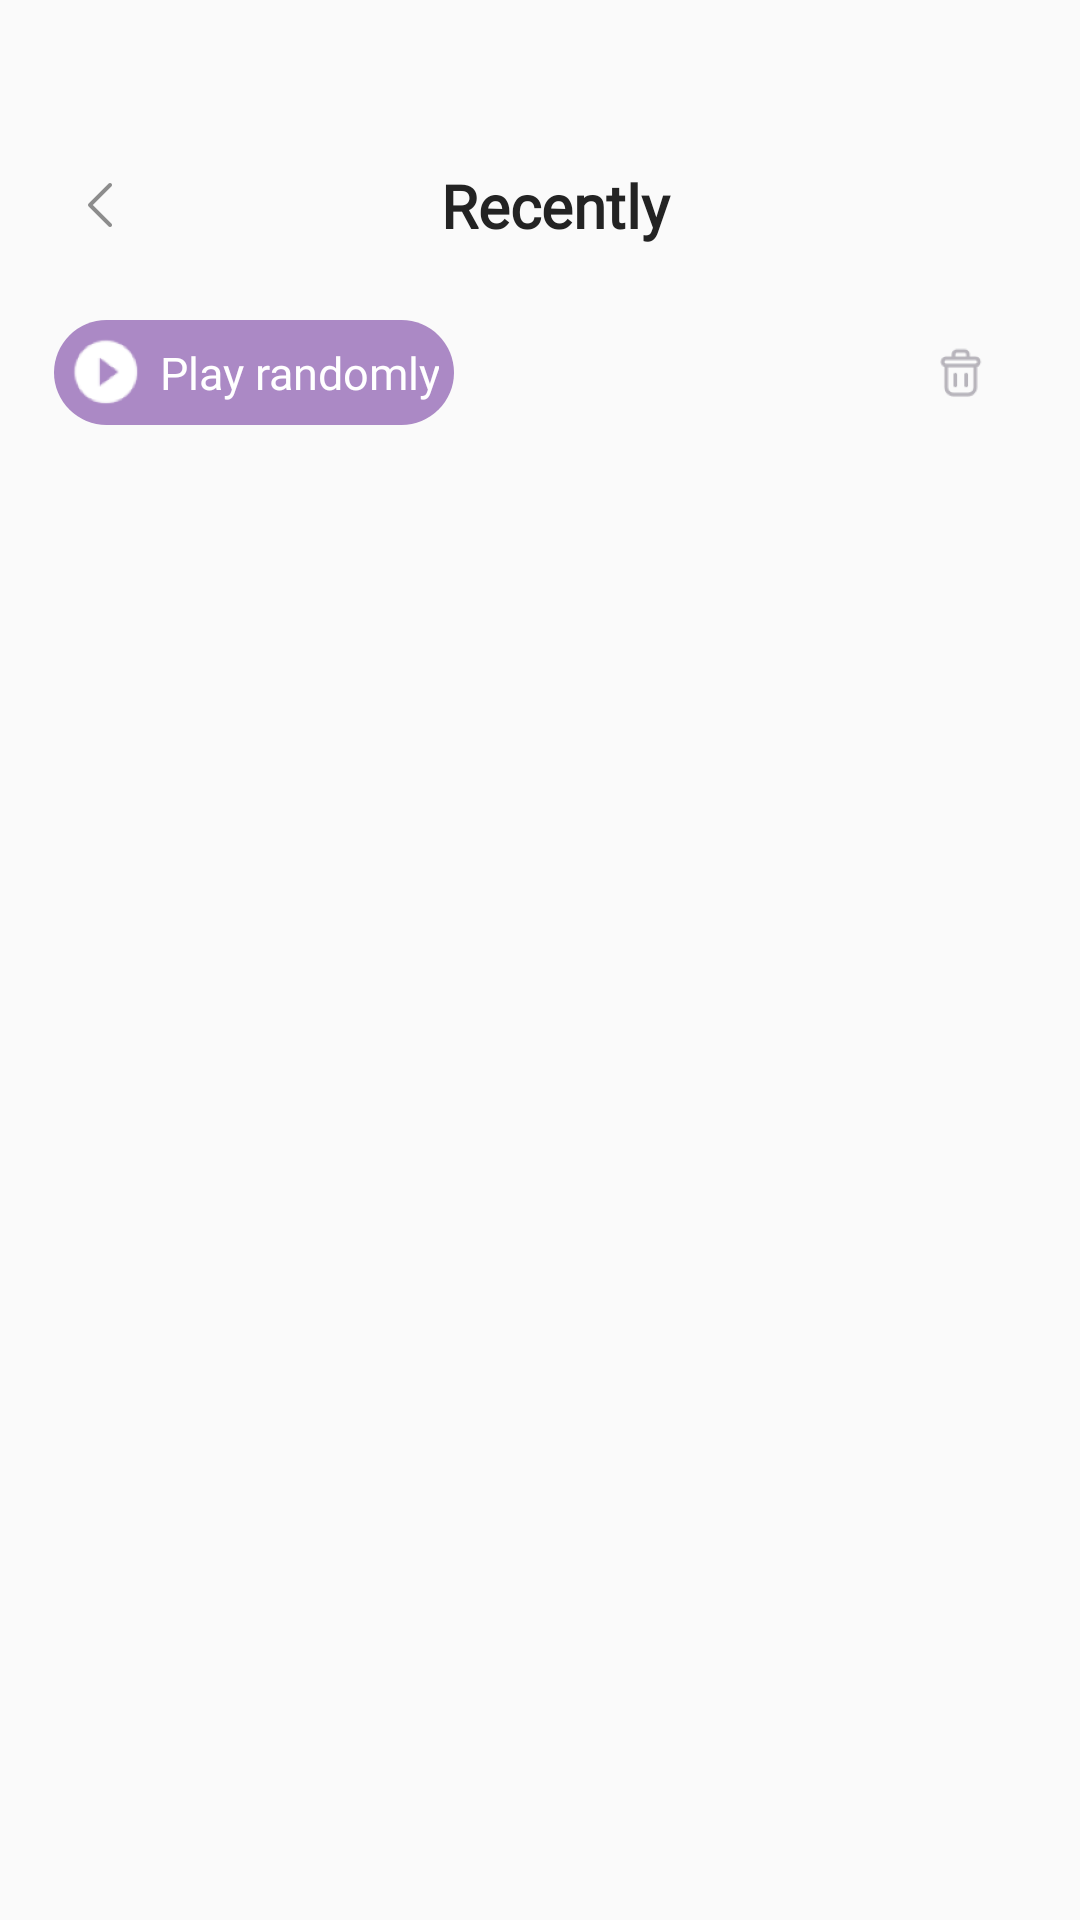

The Android layout XML behind this screen, and the referenced resources:
<!-- AndroidManifest.xml: application theme Theme.AppMusic -->
<!-- res/layout/fragment_recently.xml -->
<?xml version="1.0" encoding="utf-8"?>
<layout xmlns:android="http://schemas.android.com/apk/res/android"
    xmlns:app="http://schemas.android.com/apk/res-auto"
    xmlns:tools="http://schemas.android.com/tools">

    <data>

    </data>

    <androidx.constraintlayout.widget.ConstraintLayout
        android:layout_width="match_parent"
        android:layout_height="match_parent"
        android:orientation="vertical">

        <TextView
            android:id="@+id/tv_title"
            android:gravity="center"
            android:textStyle="bold"
            android:fontFamily="@font/medium"
            android:layout_width="0dp"
            android:layout_height="wrap_content"
            android:paddingVertical="@dimen/dimen_15dp"
            android:text="@string/recently"
            android:textColor="#232323"
            android:textSize="@dimen/dimen_20sp"
            app:layout_constraintBottom_toBottomOf="@id/im_back"
            app:layout_constraintLeft_toLeftOf="@id/im_back"
            app:layout_constraintRight_toRightOf="parent"
            app:layout_constraintTop_toTopOf="@id/im_back"

            />

        <ImageView
            android:id="@+id/im_back"
            android:layout_marginStart="@dimen/dimen_10dp"
            android:layout_width="wrap_content"
            android:layout_height="wrap_content"
            android:clickable="true"
            android:layout_marginTop="@dimen/dimen_45dp"
            android:focusable="true"
            android:background="@drawable/custom_ripple_back"
            android:padding="@dimen/dimen_15dp"
            android:src="@drawable/ic_back"
            app:layout_constraintLeft_toLeftOf="parent"
            app:layout_constraintTop_toTopOf="parent" />


        <TextView
            android:id="@+id/tv_play_random"
            android:layout_width="wrap_content"
            android:layout_height="wrap_content"
            android:layout_marginStart="@dimen/dimen_8dp"
            android:layout_marginTop="@dimen/dimen_15sp"
            android:background="@drawable/custom_tv_recent"
            android:drawablePadding="@dimen/dimen_5dp"
            android:fontFamily="@font/medium"
            android:textColor="@color/white"
            android:gravity="center"
            android:padding="@dimen/dimen_5dp"
            android:paddingHorizontal="@dimen/dimen_5dp"
            android:text="@string/play_randomly"
            android:textSize="@dimen/dimen_15sp"
            app:drawableLeftCompat="@drawable/ic_playrc"
            app:layout_constraintLeft_toLeftOf="@id/im_back"
            app:layout_constraintTop_toBottomOf="@id/im_back"
            tools:ignore="RtlSymmetry" />

        <ImageView
            android:id="@+id/im_delete"
            app:layout_constraintBottom_toBottomOf="@id/tv_play_random"
            android:layout_width="wrap_content"
            android:layout_height="wrap_content"
            android:padding="5dp"
            android:clickable="true"
            android:focusable="true"
            android:background="@drawable/custom_ripple_back"
            android:layout_marginEnd="@dimen/dimen_25dp"
            android:src="@drawable/ic_delete"
            app:layout_constraintRight_toRightOf="parent"
            app:layout_constraintTop_toTopOf="@id/tv_play_random" />

        <ImageView
            android:id="@+id/im_check_data"
            android:layout_width="match_parent"
            android:layout_height="match_parent"
            android:layout_gravity="center"
            android:src="@drawable/ic_empty_box"
            android:textColor="@color/black"
            android:textSize="@dimen/dimen_20sp"
            android:visibility="invisible" />

        <androidx.recyclerview.widget.RecyclerView
            android:id="@+id/rc_recently"
            android:layout_marginHorizontal="@dimen/dimen_12dp"
            android:layout_width="match_parent"
            android:visibility="visible"
            android:layout_height="wrap_content"
            android:paddingBottom="@dimen/_35sdp"
            android:layout_marginTop="@dimen/dimen_10dp"
            app:layout_constraintTop_toBottomOf="@id/tv_play_random"
            app:layoutManager="androidx.recyclerview.widget.LinearLayoutManager"
            tools:listitem="@layout/item_recently_song" />
    </androidx.constraintlayout.widget.ConstraintLayout>
</layout>
<!-- res/layout/item_recently_song.xml (included above) -->
<?xml version="1.0" encoding="utf-8"?>
<layout xmlns:android="http://schemas.android.com/apk/res/android"
    xmlns:tools="http://schemas.android.com/tools"
    xmlns:app="http://schemas.android.com/apk/res-auto">

    <data>

    </data>

    <androidx.constraintlayout.widget.ConstraintLayout
        android:layout_width="match_parent"
        android:clickable="true"
        android:focusable="true"
        android:padding="@dimen/dimen_5dp"
        android:background="@drawable/custom_ripple_rectangle"
        android:layout_marginVertical="@dimen/dimen_5dp"
        android:layout_height="wrap_content">

        <TextView
            android:id="@+id/tv_song"
            android:layout_width="0dp"
            android:layout_height="wrap_content"
            android:layout_marginHorizontal="15dp"
            tools:ignore="Dung"
            android:fontFamily="@font/medium"
            android:maxLines="1"
            android:ellipsize="end"
            android:textColor="#232323"
            android:textSize="@dimen/dimen_12sp"
            app:layout_constraintBottom_toTopOf="@id/tv_singer"
            app:layout_constraintLeft_toRightOf="@id/cv_avatar"
            app:layout_constraintRight_toLeftOf="@id/im_menu_song"
            app:layout_constraintTop_toTopOf="@id/cv_avatar" />

        <TextView
            android:id="@+id/tv_singer"
            android:layout_width="wrap_content"
            android:layout_height="wrap_content"
            android:text="@string/dung"
            android:fontFamily="@font/medium"
            android:gravity="left|center"
            android:textColor="#9B9B9B"
            android:textSize="@dimen/dimen_12sp"
            android:maxLines="1"
            android:ellipsize="end"
            app:layout_constraintRight_toLeftOf="@id/tv_album"
            android:layout_marginTop="@dimen/dimen_10dp"
            android:drawablePadding="@dimen/dimen_5dp"
            app:layout_constraintBottom_toBottomOf="parent"
            app:layout_constraintLeft_toLeftOf="@id/tv_song"
            app:layout_constraintTop_toBottomOf="@id/tv_song"
            app:drawableLeftCompat="@drawable/ic_phone" />

        <TextView
            android:id="@+id/tv_album"
            android:layout_width="0dp"
            android:fontFamily="@font/medium"
            android:gravity="left|center"
            android:layout_height="wrap_content"
            android:layout_marginStart="@dimen/dimen_5dp"
            android:text="@string/dunglv"
            android:textSize="@dimen/dimen_12sp"
            android:maxLines="1"
            android:layout_marginEnd="@dimen/dimen_15dp"
            android:textColor="#9B9B9B"
            android:ellipsize="end"
            android:drawablePadding="@dimen/dimen_5dp"
            app:layout_constraintRight_toLeftOf="@id/im_menu_song"
            app:layout_constraintBottom_toBottomOf="parent"
            app:layout_constraintLeft_toRightOf="@id/tv_singer"
            app:layout_constraintTop_toTopOf="@id/tv_singer"
            tools:ignore="SmallSp"
            app:drawableLeftCompat="@drawable/ic_line" />

        <ImageView
            android:id="@+id/im_menu_song"
            android:layout_width="wrap_content"
            android:layout_height="wrap_content"
            android:paddingHorizontal="@dimen/dimen_10dp"
            android:paddingVertical="@dimen/dimen_5dp"
            android:clickable="true"
            android:focusable="true"
            android:background="@drawable/custom_ripple_back"
            android:layout_marginEnd="@dimen/_5sdp"
            android:src="@drawable/ic_more"
            app:layout_constraintLeft_toRightOf="@id/tv_album"
            app:layout_constraintBottom_toBottomOf="@id/tv_singer"
            app:layout_constraintRight_toRightOf="parent"
            app:layout_constraintTop_toTopOf="@id/tv_song"
            />


        <androidx.cardview.widget.CardView
            android:id="@+id/cv_avatar"
            android:layout_width="@dimen/dimen_0dp"
            android:layout_height="@dimen/dimen_0dp"
            android:scaleType="fitCenter"
            app:layout_constraintDimensionRatio="55:55"
            app:cardCornerRadius="@dimen/dimen_3dp"
            app:layout_constraintBottom_toBottomOf="parent"
            app:layout_constraintLeft_toLeftOf="parent"
            app:layout_constraintTop_toTopOf="parent">

            <ImageView
                android:id="@+id/im_avatar"
                android:layout_width="wrap_content"
                android:layout_height="wrap_content"
                android:layout_gravity="center"
                android:background="@drawable/ic_beat" />
        </androidx.cardview.widget.CardView>
    </androidx.constraintlayout.widget.ConstraintLayout>
</layout>
<!-- resources referenced by this layout -->
<resources>
  <color name="black">#FF000000</color>
  <color name="white">#FFFFFFFF</color>
  <dimen name="dimen_0dp">0dp</dimen>
  <dimen name="dimen_10dp">10dp</dimen>
  <dimen name="dimen_12dp">12dp</dimen>
  <dimen name="dimen_12sp">12sp</dimen>
  <dimen name="dimen_15dp">15dp</dimen>
  <dimen name="dimen_15sp">15sp</dimen>
  <dimen name="dimen_20sp">20sp</dimen>
  <dimen name="dimen_25dp">25dp</dimen>
  <dimen name="dimen_3dp">3dp</dimen>
  <dimen name="dimen_45dp">45sp</dimen>
  <dimen name="dimen_5dp">5dp</dimen>
  <dimen name="dimen_8dp">8dp</dimen>
  <!-- drawable custom_ripple_back (drawable) -->
  <?xml version="1.0" encoding="utf-8"?>
  <ripple xmlns:android="http://schemas.android.com/apk/res/android"
      android:color="#80131212">
      <item android:id="@android:id/mask">
          <shape android:shape="oval">
              <solid android:color="#FF0000" />
              <corners android:radius="10dp" />
          </shape>
      </item>
  
  </ripple>
  <!-- drawable custom_ripple_rectangle (drawable) -->
  <?xml version="1.0" encoding="utf-8"?>
  <ripple xmlns:android="http://schemas.android.com/apk/res/android"
      android:color="#4D131212">
      <item android:id="@android:id/mask">
          <shape android:shape="rectangle">
              <solid android:color="#FF0000" />
              <corners android:radius="10dp" />
          </shape>
      </item>
  
  </ripple>
  <!-- drawable custom_tv_recent (drawable) -->
  <?xml version="1.0" encoding="utf-8"?>
  <shape xmlns:android="http://schemas.android.com/apk/res/android"
      android:shape="rectangle">
      <solid android:color="#AB89C5"/>
      <corners android:radius="@dimen/dimen_20dp" />
  
  </shape>
  <!-- drawable ic_back: png bitmap (drawable-xxhdpi, 568 bytes) -->
  <!-- drawable ic_beat: png bitmap (drawable-xxhdpi, 689 bytes) -->
  <!-- drawable ic_delete: png bitmap (drawable-xxhdpi, 2239 bytes) -->
  <!-- drawable ic_empty_box: png bitmap (drawable-xxhdpi, 382638 bytes) -->
  <!-- drawable ic_line: png bitmap (drawable-xxhdpi, 139 bytes) -->
  <!-- drawable ic_more: png bitmap (drawable-xxhdpi, 2547 bytes) -->
  <!-- drawable ic_phone: png bitmap (drawable-xxhdpi, 669 bytes) -->
  <!-- drawable ic_playrc: png bitmap (drawable-xxhdpi, 3332 bytes) -->
  <string name="dung">dung</string>
  <string name="dunglv">dungLv</string>
  <string name="play_randomly">Play randomly</string>
  <string name="recently">Recently</string>
  <style name="Theme.AppMusic" parent="Base.Theme.AppMusic" />
  <dimen name="dimen_20dp">20sp</dimen>
  <style name="Base.Theme.AppMusic" parent="Theme.AppCompat.Light.NoActionBar">
          
          
          <item name="android:statusBarColor">@android:color/transparent</item>
          <item name="android:splitMotionEvents">false</item>
  
      </style>
</resources>
